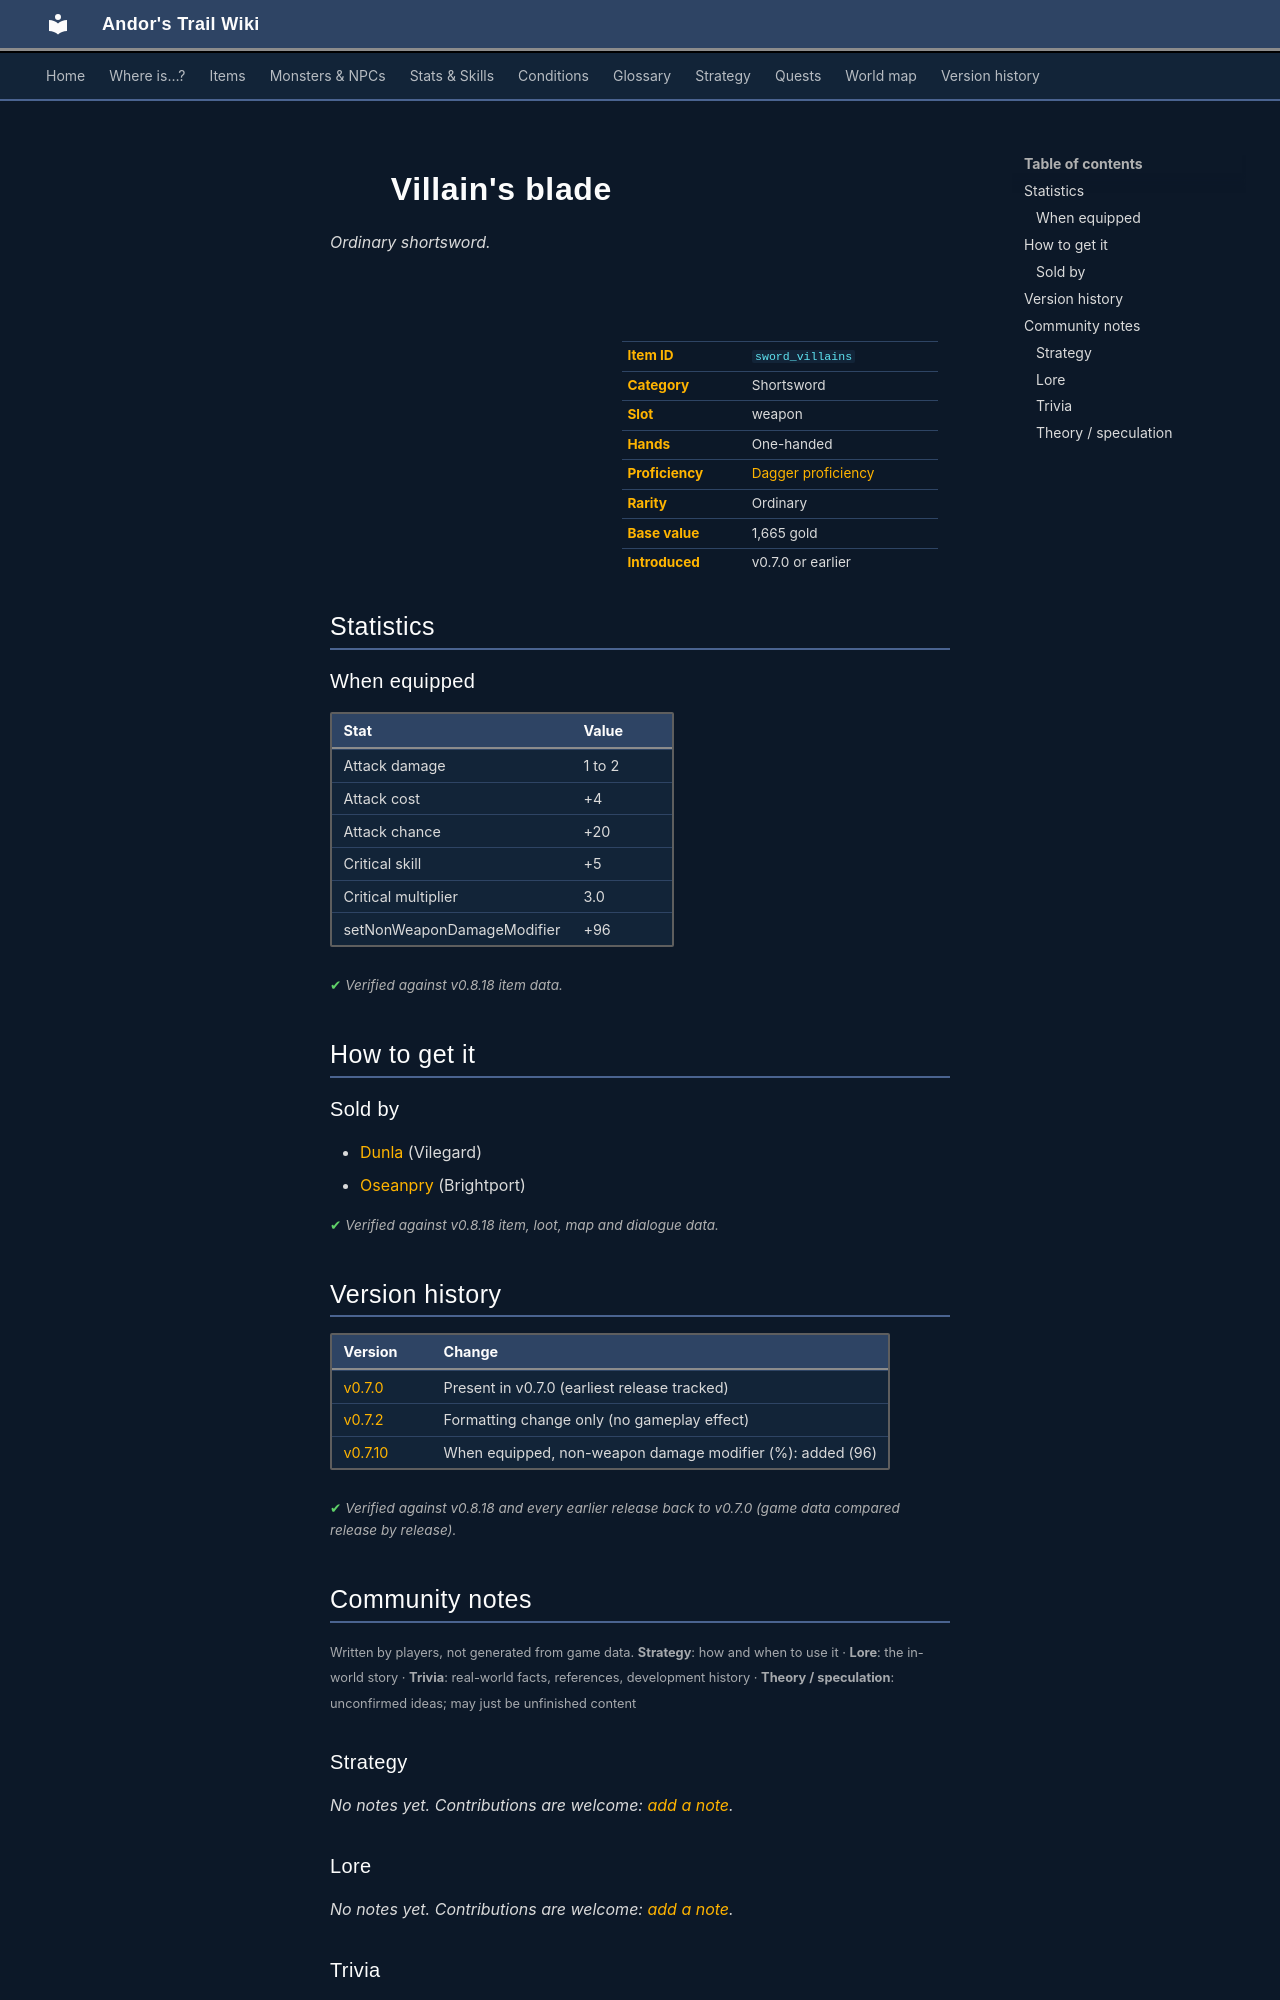

repository: asdfghjkl628/Andor-s-Trail-Wikiiii · page: items/sword_villains/index.html · generator: mkdocs

---
description: "Villain's blade is a ordinary shortsword in Andor's Trail (Attack damage 1 to 2, Attack cost +4, Attack chance +20, Critical skill +5). How to get it: shops."
---

# ![](../assets/icons/items/items_weapons_16.png){ .sprite } Villain's blade

*Ordinary shortsword.*

<div class="infobox" markdown>

<p class="ib-img"><img class="sprite" src="../../assets/icons/items/items_weapons_16.png" alt=""></p>

| | |
|---|---|
| **Item ID** | `sword_villains` |
| **Category** | Shortsword |
| **Slot** | weapon |
| **Hands** | One-handed |
| **Proficiency** | [Dagger proficiency](../skills/weaponProficiencyDagger.md) |
| **Rarity** | Ordinary |
| **Base value** | 1,665 gold |
| **Introduced** | v0.7.0 or earlier |

</div>

## Statistics

### When equipped

| Stat | Value |
|---|---|
| Attack damage | 1 to 2 |
| Attack cost | +4 |
| Attack chance | +20 |
| Critical skill | +5 |
| Critical multiplier | 3.0 |
| setNonWeaponDamageModifier | +96 |

<p class="verified">Verified against v0.8.18 item data.</p>

## How to get it

### Sold by

- [Dunla](../monsters/dunla.md) (Vilegard)
- [Oseanpry](../monsters/Brightportthieves5.md) (Brightport)


<p class="verified">Verified against v0.8.18 item, loot, map and dialogue data.</p>


## Version history

| Version | Change |
|---|---|
| [v0.7.0](../versions/0.7.0.md) | Present in v0.7.0 (earliest release tracked) |
| [v0.7.2](../versions/0.7.2.md) | Formatting change only (no gameplay effect) |
| [v0.7.10](../versions/0.7.10.md) | When equipped, non-weapon damage modifier (%): added (96) |

<p class="verified">Verified against v0.8.18 and every earlier release back to v0.7.0 (game data compared release by release).</p>


## Community notes

<small>Written by players, not generated from game data. **Strategy**: how and when to use it · **Lore**: the in-world story · **Trivia**: real-world facts, references, development history · **Theory / speculation**: unconfirmed ideas; may just be unfinished content</small>

### Strategy

*No notes yet. Contributions are welcome: [add a note](https://github.com/asdfghjkl628/Andor-s-Trail-Wikiiii/new/main/notes/items?filename=sword_villains.md&value=%23%23%20Strategy%0A%0A%3C%21--%20how%20and%20when%20to%20use%20it%20--%3E%0A%0A%23%23%20Lore%0A%0A%3C%21--%20the%20in-world%20story%20--%3E%0A%0A%23%23%20Trivia%0A%0A%3C%21--%20real-world%20facts%2C%20references%2C%20development%20history%20--%3E%0A%0A%23%23%20Theory%20/%20speculation%0A%0A%3C%21--%20unconfirmed%20ideas%3B%20may%20just%20be%20unfinished%20content%20--%3E%0A).*

### Lore

*No notes yet. Contributions are welcome: [add a note](https://github.com/asdfghjkl628/Andor-s-Trail-Wikiiii/new/main/notes/items?filename=sword_villains.md&value=%23%23%20Strategy%0A%0A%3C%21--%20how%20and%20when%20to%20use%20it%20--%3E%0A%0A%23%23%20Lore%0A%0A%3C%21--%20the%20in-world%20story%20--%3E%0A%0A%23%23%20Trivia%0A%0A%3C%21--%20real-world%20facts%2C%20references%2C%20development%20history%20--%3E%0A%0A%23%23%20Theory%20/%20speculation%0A%0A%3C%21--%20unconfirmed%20ideas%3B%20may%20just%20be%20unfinished%20content%20--%3E%0A).*

### Trivia

*No notes yet. Contributions are welcome: [add a note](https://github.com/asdfghjkl628/Andor-s-Trail-Wikiiii/new/main/notes/items?filename=sword_villains.md&value=%23%23%20Strategy%0A%0A%3C%21--%20how%20and%20when%20to%20use%20it%20--%3E%0A%0A%23%23%20Lore%0A%0A%3C%21--%20the%20in-world%20story%20--%3E%0A%0A%23%23%20Trivia%0A%0A%3C%21--%20real-world%20facts%2C%20references%2C%20development%20history%20--%3E%0A%0A%23%23%20Theory%20/%20speculation%0A%0A%3C%21--%20unconfirmed%20ideas%3B%20may%20just%20be%20unfinished%20content%20--%3E%0A).*
